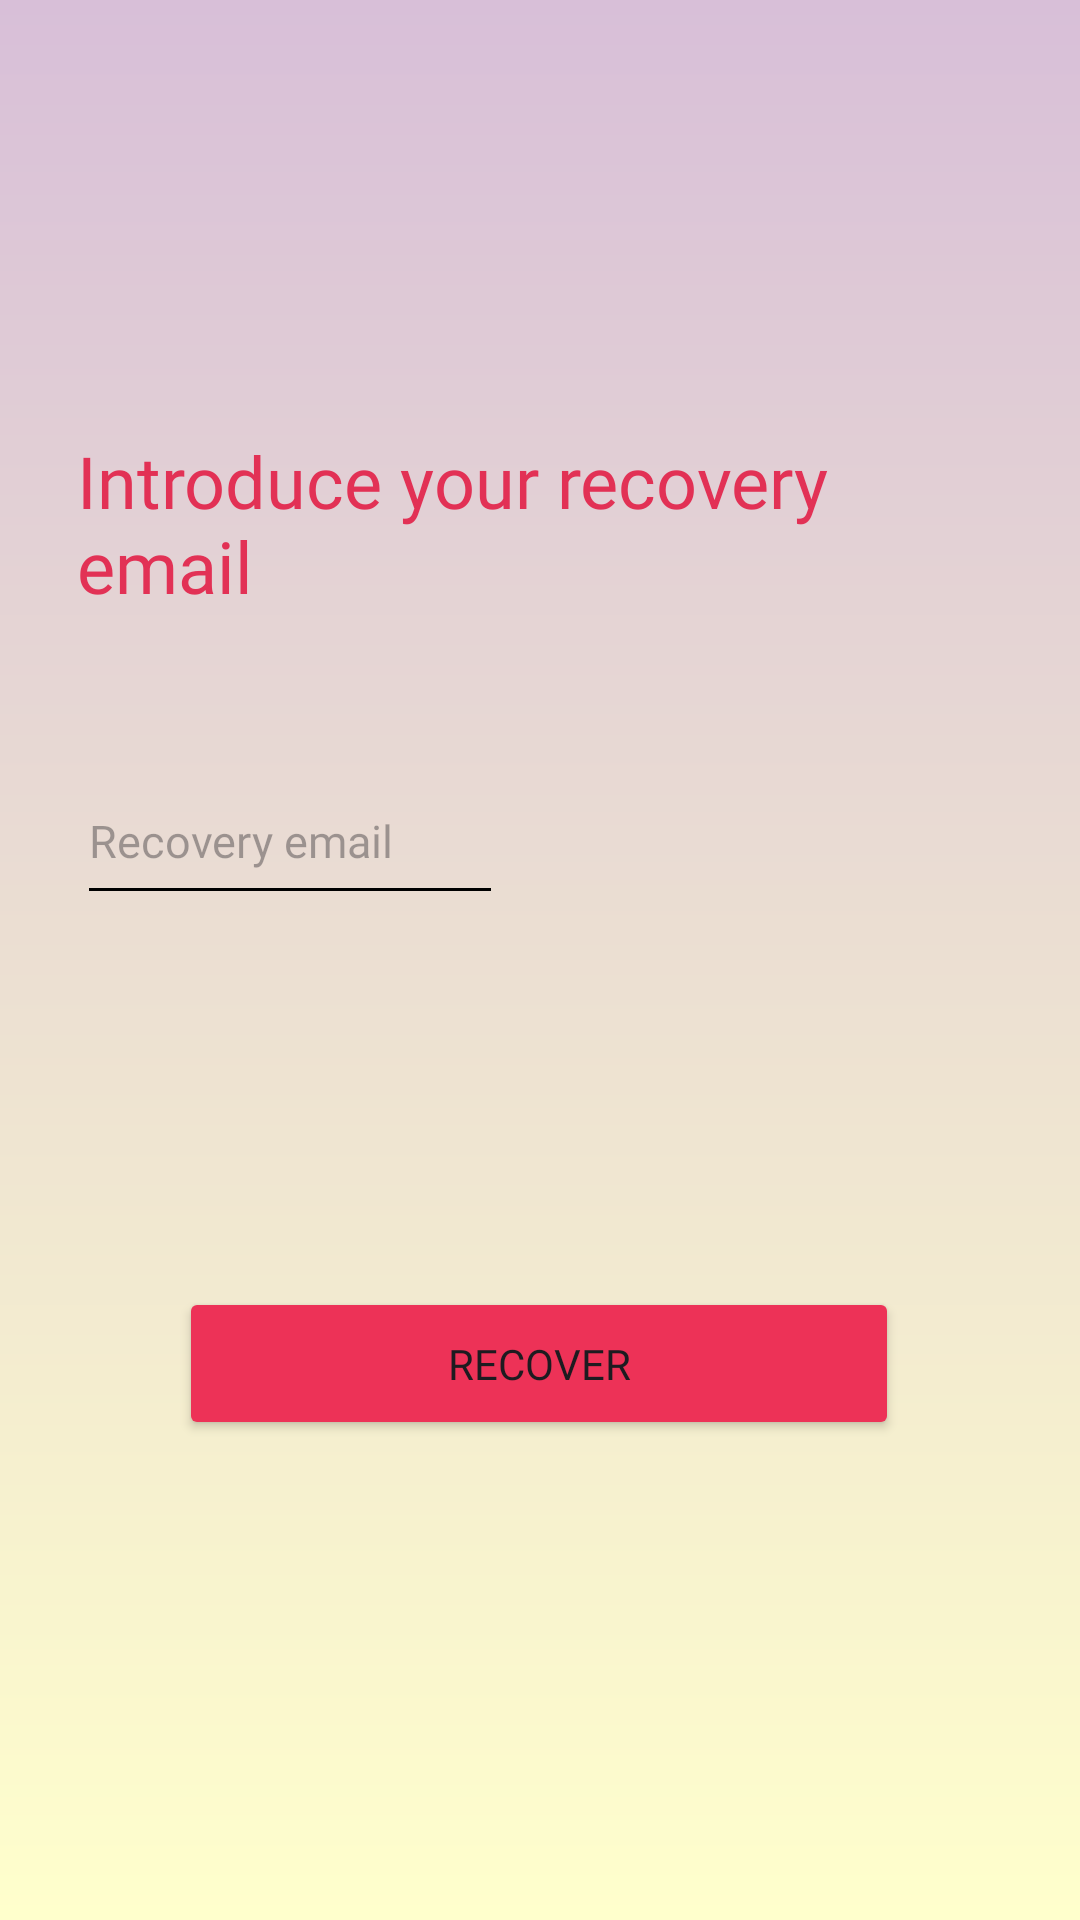

This screen was rendered from an Android layout file. Write that file and the resources it references.
<!-- AndroidManifest.xml: application theme Theme.GhibliTrunk -->
<!-- res/layout/activity_password_forget.xml -->
<?xml version="1.0" encoding="utf-8"?>
<androidx.constraintlayout.widget.ConstraintLayout xmlns:android="http://schemas.android.com/apk/res/android"
    xmlns:app="http://schemas.android.com/apk/res-auto"
    xmlns:tools="http://schemas.android.com/tools"
    android:layout_width="match_parent"
    android:layout_height="match_parent"
    android:background="@drawable/background_pastel_gradient"
    tools:context=".view.PasswordForgetActivity" >

    <EditText
        android:id="@+id/et_firstname2"
        android:layout_width="142dp"
        android:layout_height="45dp"
        android:layout_marginTop="57dp"
        android:backgroundTint="#000000"
        android:fontFamily="@font/montserrat_alternates"
        android:gravity="start"
        android:hint="Recovery email"
        android:textColor="@color/black"
        android:textSize="15sp"
        app:layout_constraintStart_toStartOf="@+id/et_title2"
        app:layout_constraintTop_toBottomOf="@+id/et_title2"
        tools:ignore="MissingConstraints"
        tools:textColorHint="#333333" />

    <TextView
        android:id="@+id/et_title2"
        android:layout_width="309dp"
        android:layout_height="59dp"
        android:layout_marginTop="144dp"
        android:fontFamily="@font/open_sans_extrabold"
        android:text="@string/introduce_email"
        android:textAlignment="viewStart"
        android:textColor="#E23155"
        android:textSize="24sp"
        app:layout_constraintEnd_toEndOf="parent"
        app:layout_constraintStart_toStartOf="parent"
        app:layout_constraintTop_toTopOf="parent" />

    <Button
        android:id="@+id/bt_recover"
        android:layout_width="240dp"
        android:layout_height="51dp"
        android:layout_marginBottom="160dp"
        android:backgroundTint="#ED3257"
        android:fontFamily="@font/open_sans_extrabold"
        android:text="Recover"
        app:layout_constraintBottom_toBottomOf="parent"
        app:layout_constraintEnd_toEndOf="parent"
        app:layout_constraintHorizontal_bias="0.497"
        app:layout_constraintStart_toStartOf="parent"
        tools:ignore="MissingConstraints" />
</androidx.constraintlayout.widget.ConstraintLayout>
<!-- resources referenced by this layout -->
<resources>
  <color name="black">#FF000000</color>
  <!-- drawable background_pastel_gradient (drawable) -->
  <shape xmlns:android="http://schemas.android.com/apk/res/android">
      <gradient
          android:startColor="#FFFFCC"
          android:endColor="#D8BFD8"
          android:angle="90"
      />
  </shape>
  <string name="introduce_email">Introduce your recovery email</string>
  <style name="Theme.GhibliTrunk" parent="Base.Theme.GhibliTrunk" />
  <style name="Base.Theme.GhibliTrunk" parent="Theme.Material3.DayNight.NoActionBar">
          
          
      </style>
</resources>
